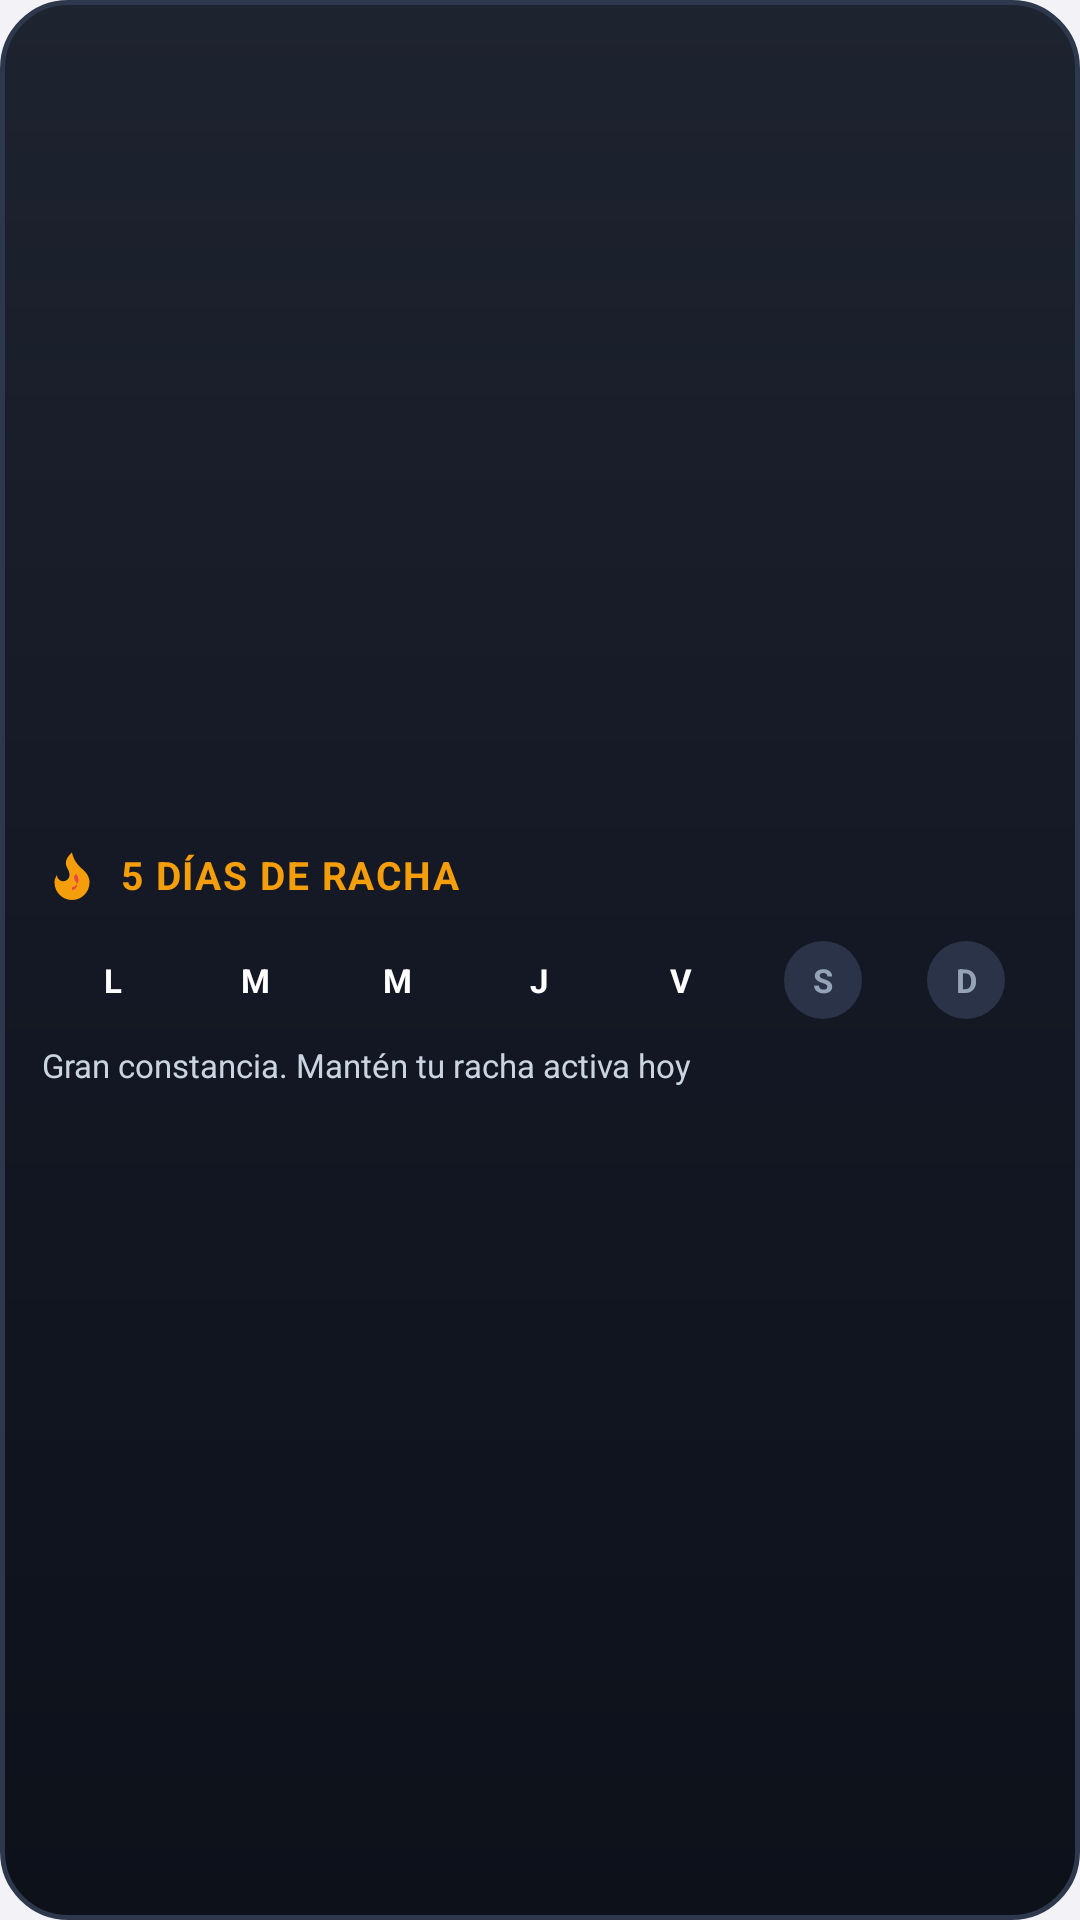

Android layout source for this screen:
<!-- AndroidManifest.xml: application theme AppTheme -->
<!-- res/layout/widget_weekly_streak.xml -->
<?xml version="1.0" encoding="utf-8"?>
<LinearLayout xmlns:android="http://schemas.android.com/apk/res/android"
    android:id="@+id/widget_weekly_root"
    android:layout_width="match_parent"
    android:layout_height="match_parent"
    android:orientation="vertical"
    android:background="@drawable/widget_background"
    android:padding="14dp"
    android:gravity="center_vertical">

    
    <LinearLayout
        android:layout_width="match_parent"
        android:layout_height="wrap_content"
        android:orientation="horizontal"
        android:gravity="center_vertical"
        android:layout_marginBottom="8dp">

        <ImageView
            android:layout_width="20dp"
            android:layout_height="20dp"
            android:src="@drawable/ic_flame_vector"
            android:contentDescription="Racha"
            android:layout_marginEnd="6dp" />

        <TextView
            android:id="@+id/widget_streak_days"
            android:layout_width="0dp"
            android:layout_height="wrap_content"
            android:layout_weight="1"
            android:text="5 DÍAS DE RACHA"
            android:textColor="#F59E0B"
            android:textSize="13sp"
            android:textStyle="bold"
            android:letterSpacing="0.04" />

        <ImageView
            android:id="@+id/widget_weekly_mascot"
            android:layout_width="28dp"
            android:layout_height="28dp"
            android:scaleType="fitCenter"
            android:src="@drawable/mascot_orstty_happy"
            android:contentDescription="ORSTTY" />
    </LinearLayout>

    
    <LinearLayout
        android:layout_width="match_parent"
        android:layout_height="wrap_content"
        android:orientation="horizontal"
        android:gravity="center"
        android:layout_marginBottom="8dp">

        
        <LinearLayout
            android:layout_width="0dp"
            android:layout_height="wrap_content"
            android:layout_weight="1"
            android:gravity="center"
            android:orientation="vertical">
            <TextView
                android:id="@+id/day_indicator_1"
                android:layout_width="26dp"
                android:layout_height="26dp"
                android:background="@drawable/widget_day_active"
                android:gravity="center"
                android:text="L"
                android:textColor="#FFFFFF"
                android:textSize="11sp"
                android:textStyle="bold" />
        </LinearLayout>

        
        <LinearLayout
            android:layout_width="0dp"
            android:layout_height="wrap_content"
            android:layout_weight="1"
            android:gravity="center"
            android:orientation="vertical">
            <TextView
                android:id="@+id/day_indicator_2"
                android:layout_width="26dp"
                android:layout_height="26dp"
                android:background="@drawable/widget_day_active"
                android:gravity="center"
                android:text="M"
                android:textColor="#FFFFFF"
                android:textSize="11sp"
                android:textStyle="bold" />
        </LinearLayout>

        
        <LinearLayout
            android:layout_width="0dp"
            android:layout_height="wrap_content"
            android:layout_weight="1"
            android:gravity="center"
            android:orientation="vertical">
            <TextView
                android:id="@+id/day_indicator_3"
                android:layout_width="26dp"
                android:layout_height="26dp"
                android:background="@drawable/widget_day_active"
                android:gravity="center"
                android:text="M"
                android:textColor="#FFFFFF"
                android:textSize="11sp"
                android:textStyle="bold" />
        </LinearLayout>

        
        <LinearLayout
            android:layout_width="0dp"
            android:layout_height="wrap_content"
            android:layout_weight="1"
            android:gravity="center"
            android:orientation="vertical">
            <TextView
                android:id="@+id/day_indicator_4"
                android:layout_width="26dp"
                android:layout_height="26dp"
                android:background="@drawable/widget_day_active"
                android:gravity="center"
                android:text="J"
                android:textColor="#FFFFFF"
                android:textSize="11sp"
                android:textStyle="bold" />
        </LinearLayout>

        
        <LinearLayout
            android:layout_width="0dp"
            android:layout_height="wrap_content"
            android:layout_weight="1"
            android:gravity="center"
            android:orientation="vertical">
            <TextView
                android:id="@+id/day_indicator_5"
                android:layout_width="26dp"
                android:layout_height="26dp"
                android:background="@drawable/widget_day_active"
                android:gravity="center"
                android:text="V"
                android:textColor="#FFFFFF"
                android:textSize="11sp"
                android:textStyle="bold" />
        </LinearLayout>

        
        <LinearLayout
            android:layout_width="0dp"
            android:layout_height="wrap_content"
            android:layout_weight="1"
            android:gravity="center"
            android:orientation="vertical">
            <TextView
                android:id="@+id/day_indicator_6"
                android:layout_width="26dp"
                android:layout_height="26dp"
                android:background="@drawable/widget_day_inactive"
                android:gravity="center"
                android:text="S"
                android:textColor="#94A3B8"
                android:textSize="11sp"
                android:textStyle="bold" />
        </LinearLayout>

        
        <LinearLayout
            android:layout_width="0dp"
            android:layout_height="wrap_content"
            android:layout_weight="1"
            android:gravity="center"
            android:orientation="vertical">
            <TextView
                android:id="@+id/day_indicator_7"
                android:layout_width="26dp"
                android:layout_height="26dp"
                android:background="@drawable/widget_day_inactive"
                android:gravity="center"
                android:text="D"
                android:textColor="#94A3B8"
                android:textSize="11sp"
                android:textStyle="bold" />
        </LinearLayout>
    </LinearLayout>

    
    <TextView
        android:id="@+id/widget_streak_message"
        android:layout_width="match_parent"
        android:layout_height="wrap_content"
        android:text="Gran constancia. Mantén tu racha activa hoy"
        android:textColor="#CBD5E1"
        android:textSize="11sp"
        android:maxLines="2"
        android:ellipsize="end" />

</LinearLayout>
<!-- resources referenced by this layout -->
<resources>
  <!-- drawable ic_flame_vector (drawable) -->
  <vector xmlns:android="http://schemas.android.com/apk/res/android"
      android:width="24dp"
      android:height="24dp"
      android:viewportWidth="24"
      android:viewportHeight="24">
      <path
          android:fillColor="#F59E0B"
          android:pathData="M8.5,14.5A2.5,2.5 0,0 0,11 12c0,-1.38 -0.5,-2 -1,-3 -1.072,-2.143 -0.224,-4.054 2,-6 0.5,2.5 2,4.9 4,6.5 2,1.6 3,3.5 3,5.5a7,7 0,1 1,-14 0c0,-1.153 0.433,-2.294 1,-3a2.5,2.5 0,0 0,2.5 2.5z" />
      <path
          android:fillColor="#EF4444"
          android:pathData="M12,18a2,2 0,0 0,2 -2c0,-0.8 -0.4,-1.3 -0.8,-1.8 -0.7,-0.9 -0.4,-1.8 0.4,-2.7a3.5,3.5 0,0 1,1 2.2c0,1.5 -0.9,2.8 -2.6,3.3z" />
  </vector>
  <!-- drawable widget_background (drawable) -->
  <?xml version="1.0" encoding="utf-8"?>
  <shape xmlns:android="http://schemas.android.com/apk/res/android"
      android:shape="rectangle">
      <corners android:radius="22dp" />
      <gradient
          android:startColor="#1E2330"
          android:centerColor="#141824"
          android:endColor="#0D111A"
          android:angle="270" />
      <stroke
          android:width="1.5dp"
          android:color="#2E384D" />
  </shape>
  <!-- drawable widget_day_inactive (drawable) -->
  <?xml version="1.0" encoding="utf-8"?>
  <shape xmlns:android="http://schemas.android.com/apk/res/android"
      android:shape="oval">
      <solid android:color="#2A3347" />
      <size android:width="28dp" android:height="28dp" />
  </shape>
  <style name="AppTheme" parent="Theme.AppCompat.Light.DarkActionBar">
          
          <item name="colorPrimary">@color/colorPrimary</item>
          <item name="colorPrimaryDark">@color/colorPrimaryDark</item>
          <item name="colorAccent">@color/colorAccent</item>
          
          <item name="android:windowBackground">#F2F2F7</item>
      </style>
  <!-- not gathered from this repository: default colours our renderer supplied (Android Studio template values) -->
  <color name="colorPrimary">#FF6200EE</color>
  <color name="colorPrimaryDark">#FF3700B3</color>
  <color name="colorAccent">#FF03DAC5</color>
</resources>
